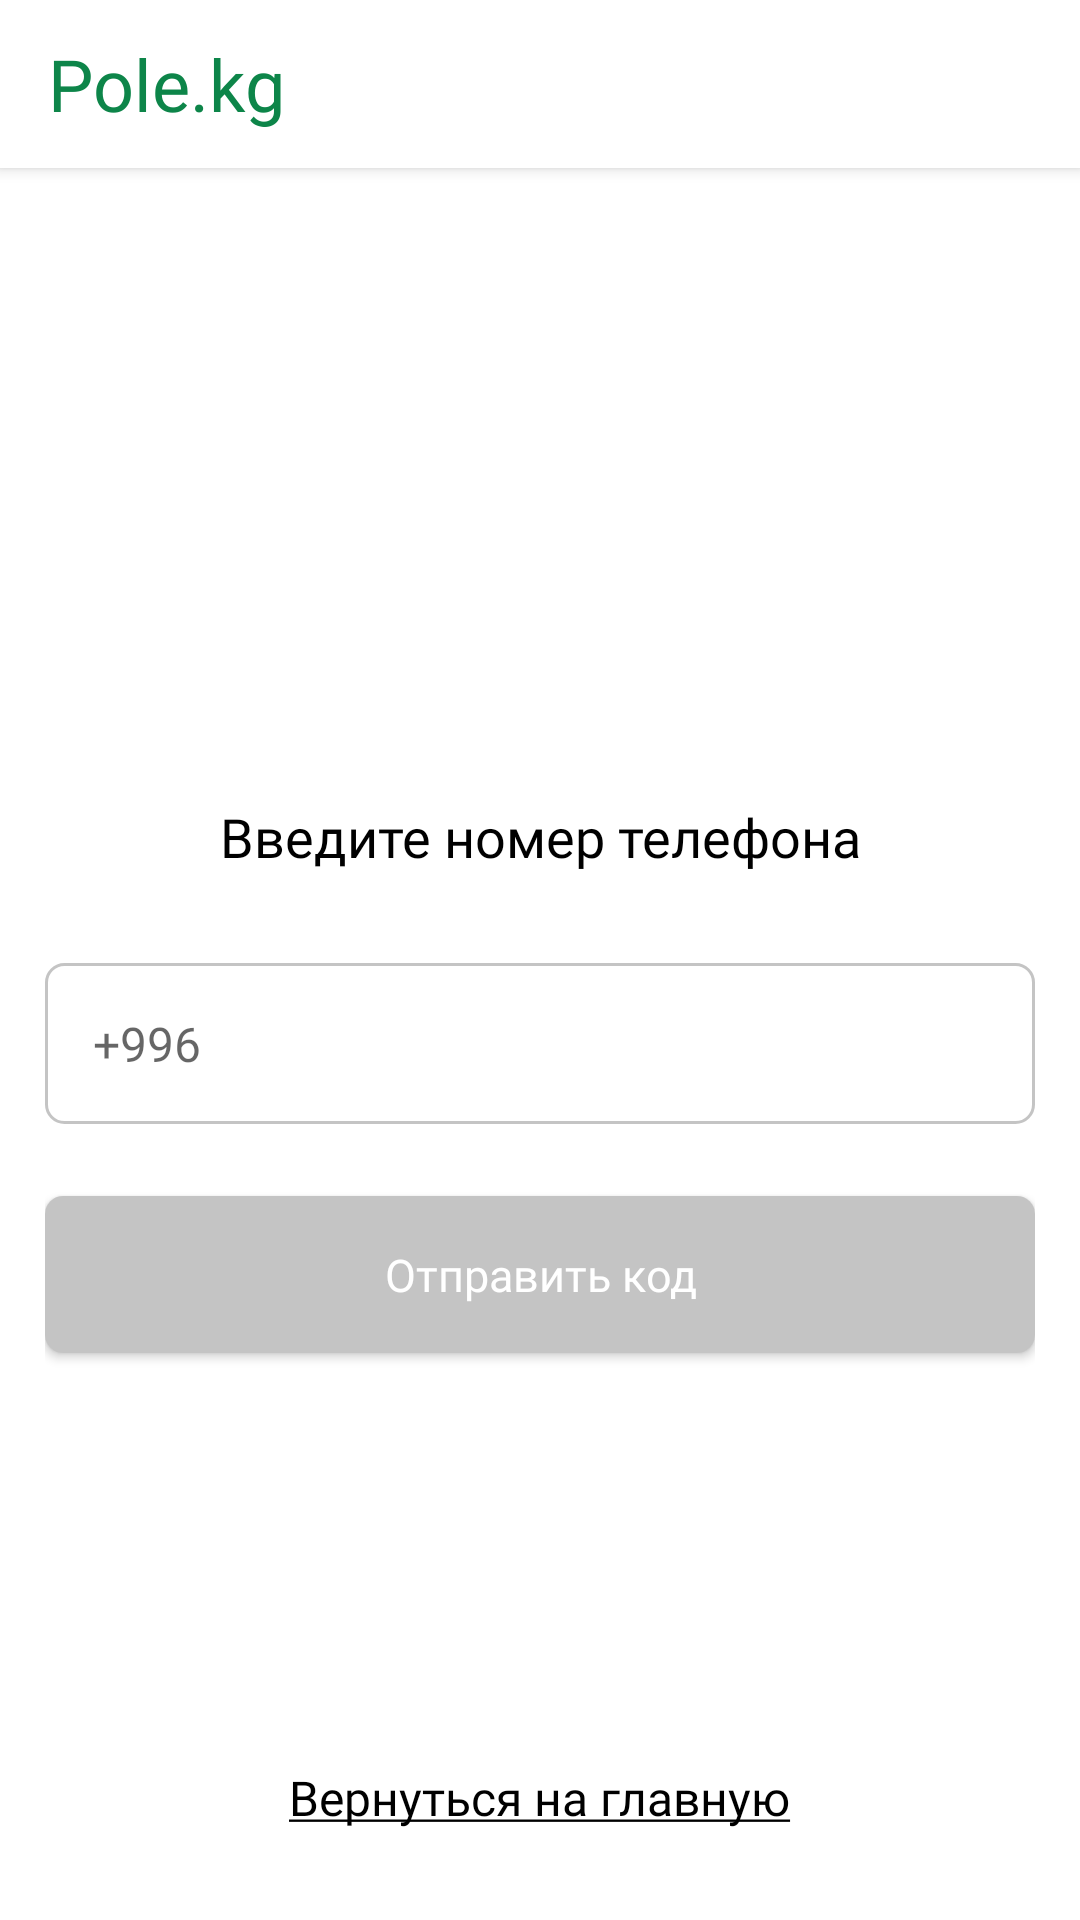

This screen was rendered from an Android layout file. Write that file and the resources it references.
<!-- AndroidManifest.xml: application theme AppTheme -->
<!-- res/layout/fragment_input_phone_number.xml -->
<?xml version="1.0" encoding="utf-8"?>
<RelativeLayout
    xmlns:android="http://schemas.android.com/apk/res/android"
    xmlns:app="http://schemas.android.com/apk/res-auto"
    xmlns:tools="http://schemas.android.com/tools"
    android:layout_width="match_parent"
    android:layout_height="match_parent"
    android:orientation="vertical"
    android:background="@color/backgroundColor"
    tools:context=".ui.authorization.register.InputPhoneNumberFragment">
    <androidx.appcompat.widget.Toolbar
        android:id="@+id/toolbar"
        android:layout_width="match_parent"
        android:layout_height="?attr/actionBarSize"
        android:background="@color/whiteToolbarAndCardViewColor"
        android:elevation="3dp"
        tools:ignore="MissingConstraints">

        <TextView
            android:layout_width="wrap_content"
            android:layout_height="wrap_content"
            android:layout_centerVertical="true"
            android:layout_marginStart="16dp"
            android:text="@string/pole_kg"
            android:fontFamily="@font/roboto_bold"
            android:textSize="24sp"
            android:textColor="@color/greenPrimary"/>

    </androidx.appcompat.widget.Toolbar>

    <RelativeLayout
        android:layout_width="match_parent"
        android:layout_height="match_parent"
        android:layout_gravity="center_vertical"
        android:layout_marginEnd="15dp"
        android:layout_below="@id/toolbar"
      android:layout_centerVertical="true"
        android:layout_marginStart="15dp">
        <TextView
            android:id="@+id/txt_header"
            style="@style/the_heading"
            android:layout_width="match_parent"
            android:layout_height="wrap_content"
            android:layout_centerHorizontal="true"
            android:fontFamily="@font/roboto_regular"
            android:gravity="center"
            android:layout_above="@id/edit_inputPhoneNumber"
            android:text="Введите номер телефона" />

            <EditText
                android:id="@+id/edit_inputPhoneNumber"
                android:layout_width="match_parent"
                android:layout_height="wrap_content"
                android:layout_centerInParent="true"
                android:layout_marginTop="30dp"
                android:background="@drawable/background_stroke_grey"
                android:hint="+996"
                android:imeOptions="actionDone"
                android:maxLength="13"
                android:digits="@string/phone_number_input"
                style="@style/usual_text"
                android:inputType="phone"
                android:padding="16dp" />



        <Button
            android:id="@+id/btn_sendCode"
            style="@style/button_style"
            android:layout_width="match_parent"
            android:layout_height="wrap_content"
            android:layout_below="@id/edit_inputPhoneNumber"
            android:background="@drawable/background_rectangle_grey"
            android:text="Отправить код"
            android:padding="16dp"
            android:textAllCaps="false"
            android:layout_marginTop="24dp" />

        <TextView
            android:id="@+id/tv_goToMain"
            style="@style/usual_text"
            android:layout_width="wrap_content"
            android:layout_height="wrap_content"
            android:layout_marginBottom="30dp"
            android:text="@string/txt_bottomText"
           android:layout_alignParentBottom="true"
            android:layout_centerHorizontal="true"/>

</RelativeLayout>
</RelativeLayout>
<!-- resources referenced by this layout -->
<resources>
  <color name="backgroundColor">#FFFFFFFF</color>
  <color name="greenPrimary">#0D8549</color>
  <color name="whiteToolbarAndCardViewColor">#FFFFFFFF</color>
  <!-- drawable background_rectangle_grey (drawable) -->
  <?xml version="1.0" encoding="utf-8"?>
  <shape xmlns:android="http://schemas.android.com/apk/res/android"
    android:shape="rectangle">
    <corners
        android:topLeftRadius="6dp"
        android:topRightRadius="6dp"
        android:bottomRightRadius="6dp"
        android:bottomLeftRadius="6dp"
        />
  
    <solid android:color="@color/greyColor"/>
  
    <padding
        android:bottom="10dp"
        android:top="10dp"
        android:left="16dp"
        android:right="16dp"/>
  </shape>
  <!-- drawable background_stroke_grey (drawable) -->
  <?xml version="1.0" encoding="utf-8"?>
  <selector xmlns:android="http://schemas.android.com/apk/res/android">
  <item
      android:state_enabled="true" android:state_focused="true" >
    <shape android:shape="rectangle">
      <corners android:radius="6dp"/>
      <stroke
          android:width="1dp"
          android:color="@color/blackColor2"
          />
      <padding
          android:bottom="10dp"
          android:top="10dp"
          android:left="16dp"
          android:right="16dp"/>
    </shape>
  </item>
  <item
      android:state_enabled="true">
    <shape android:shape="rectangle">
      <corners android:radius="6dp"/>
      <stroke
          android:width="1dp"
          android:color="@color/greyColor" />
      <padding
          android:bottom="10dp"
          android:top="10dp"
          android:left="16dp"
          android:right="16dp"/>
    </shape>
  </item>
  </selector>
  <string name="phone_number_input">+0123456789</string>
  <string name="pole_kg">Pole.kg</string>
  <string name="txt_bottomText"><u>Вернуться на главную</u></string>
  <style name="button_style">
          <item name="fontFamily">@font/roboto_bold</item>
          <item name="android:textSize">15sp</item>
          <item name="android:textColor">#FFFFFF</item>
      </style>
  <style name="the_heading">
          <item name="fontFamily">@font/roboto_medium</item>
          <item name="android:textSize">18sp</item>
          <item name="android:textColor">#000000</item>
      </style>
  <style name="usual_text">
          <item name="android:textSize">16sp</item>
          <item name="fontFamily">@font/roboto_regular</item>
          <item name="android:textColor">@color/blackColor1</item>
      </style>
  <style name="AppTheme" parent="Theme.AppCompat.Light.NoActionBar">
          
          <item name="colorPrimary">@color/greenPrimary</item>
          <item name="colorPrimaryDark">@color/blackPrimaryDark2</item>
          <item name="colorAccent">@color/accentColor</item>
          <item name="android:statusBarColor">@color/greyColor</item>
  </style>
  <color name="greyColor">#C4C4C4</color>
  <color name="blackColor2">#292929</color>
  <color name="blackColor1">#000000</color>
  <color name="blackPrimaryDark2">#0D8549</color>
  <color name="accentColor">#0D8549</color>
</resources>
